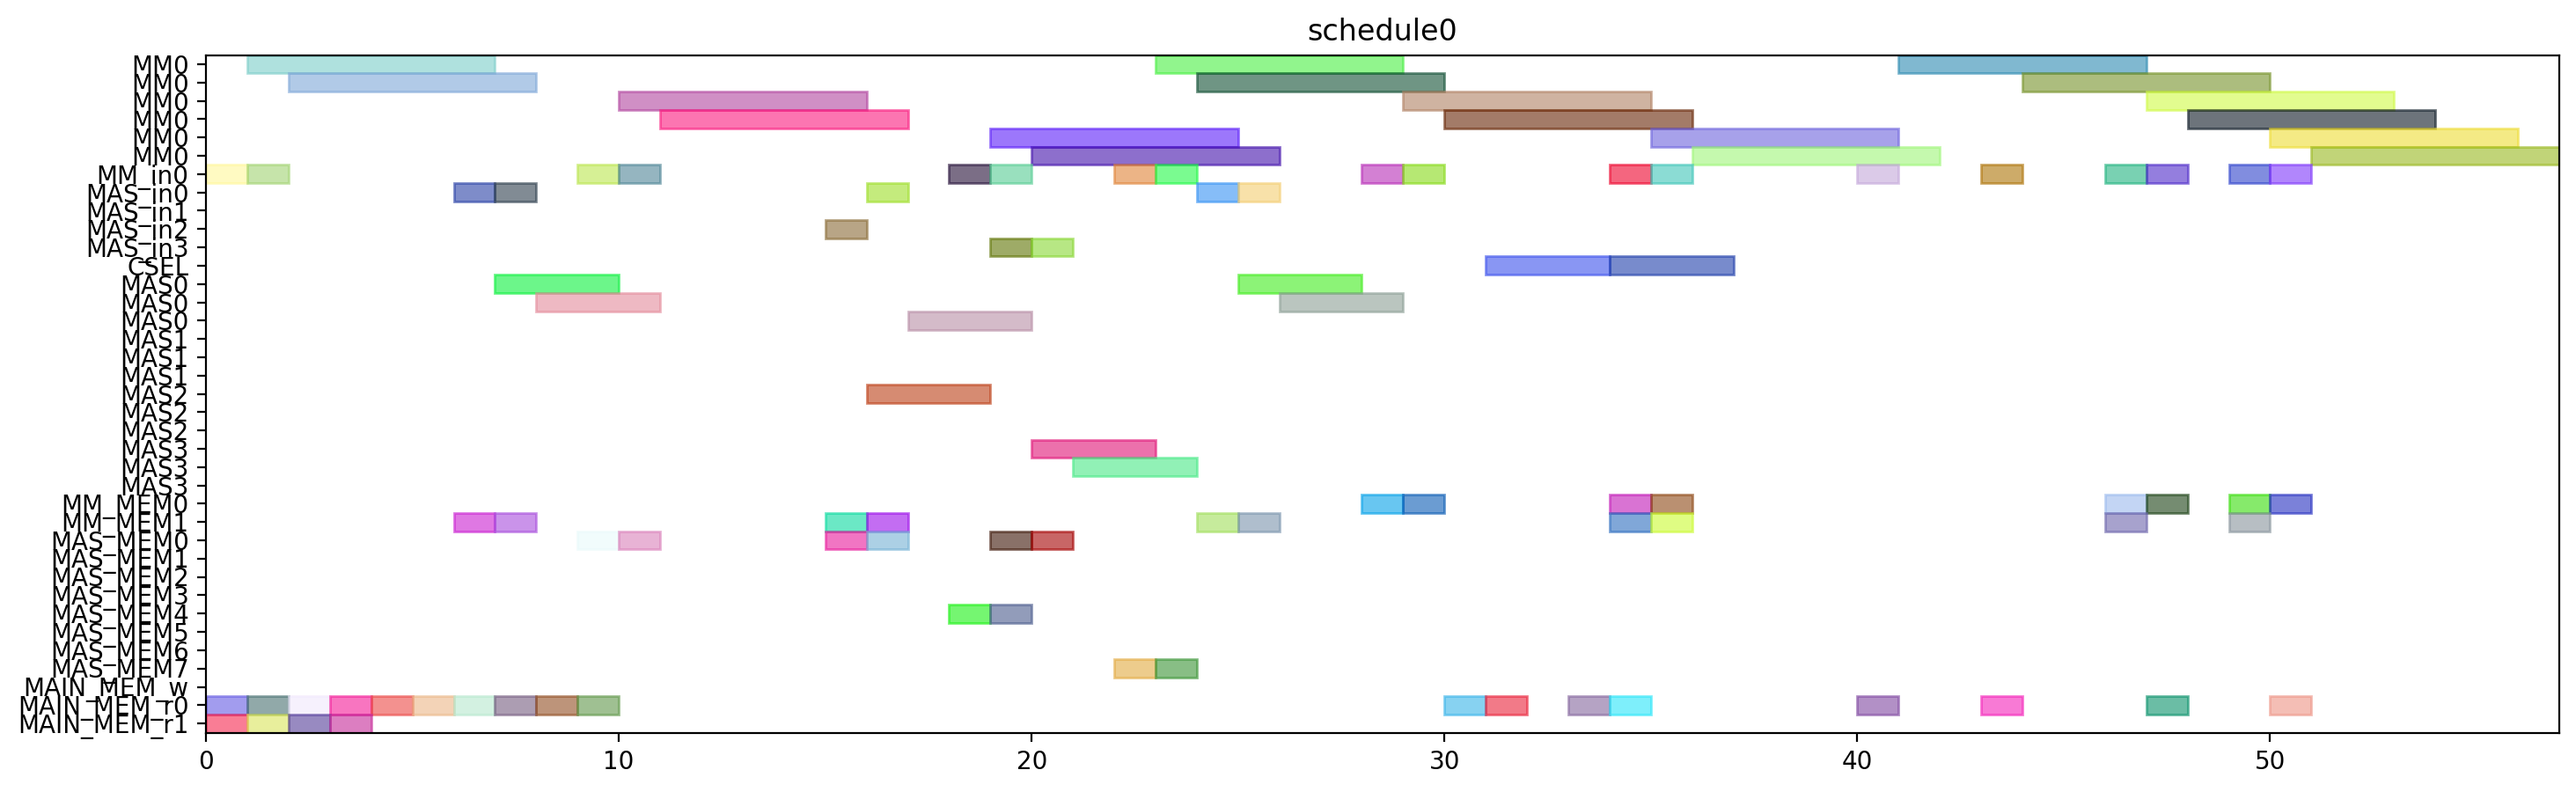

Here is the Python script that generated this plot:
from pyschedule import Scenario, solvers, plotters, alt


def solve():
	horizon = 90
	S = Scenario("schedule0", horizon=horizon)

	# resource
	MM = S.Resources('MM', num=1, size=6)
	MM_in = S.Resources('MM_in', num=1)
	MAS_in = S.Resources('MAS_in', num=4)
	CSEL = S.Resource('CSEL')
	MAS = S.Resources('MAS', num=4, size=3, periods=range(1, horizon))
	MM_MEM = S.Resources('MM_MEM', num=2)
	MAS_MEM = S.Resources('MAS_MEM', num=8)
	MAIN_MEM_w = S.Resource('MAIN_MEM_w', size=1)
	MAIN_MEM_r = S.Resources('MAIN_MEM_r', num=2)

	# result of previous scheduling

	# new tasks
	t20 = S.Task('t20', length=6, delay_cost=1)
	t20 += alt(MM)
	t20_in = S.Task('t20_in', length=1, delay_cost=1)
	t20_in += alt(MM_in)
	S += t20_in*MM_in[0]<=t20*MM[0]

	t20_mem0 = S.Task('t20_mem0', length=1, delay_cost=1)
	t20_mem0 += MAIN_MEM_r[0]
	t21 = S.Task('t21', length=6, delay_cost=1)
	t21 += alt(MM)
	t21_in = S.Task('t21_in', length=1, delay_cost=1)
	t21_in += alt(MM_in)
	S += t21_in*MM_in[0]<=t21*MM[0]

	t21_mem0 = S.Task('t21_mem0', length=1, delay_cost=1)
	t21_mem0 += MAIN_MEM_r[0]
	xit20 = S.Task('xit20', length=3, delay_cost=1)
	xit20 += alt(MAS)
	xit20_in = S.Task('xit20_in', length=1, delay_cost=1)
	xit20_in += alt(MAS_in)
	S += xit20_in*MAS_in[0]<=xit20*MAS[0]

	S += xit20_in*MAS_in[1]<=xit20*MAS[1]

	S += xit20_in*MAS_in[2]<=xit20*MAS[2]

	S += xit20_in*MAS_in[3]<=xit20*MAS[3]

	xit20_mem0 = S.Task('xit20_mem0', length=1, delay_cost=1)
	xit20_mem0 += MAIN_MEM_r[0]
	xit20_mem1 = S.Task('xit20_mem1', length=1, delay_cost=1)
	xit20_mem1 += alt(MM_MEM)
	S += (t20*MM[0])-1 < xit20_mem1*MM_MEM[1]
	S += xit20_mem1 <= xit20

	xit21 = S.Task('xit21', length=3, delay_cost=1)
	xit21 += alt(MAS)
	xit21_in = S.Task('xit21_in', length=1, delay_cost=1)
	xit21_in += alt(MAS_in)
	S += xit21_in*MAS_in[0]<=xit21*MAS[0]

	S += xit21_in*MAS_in[1]<=xit21*MAS[1]

	S += xit21_in*MAS_in[2]<=xit21*MAS[2]

	S += xit21_in*MAS_in[3]<=xit21*MAS[3]

	xit21_mem0 = S.Task('xit21_mem0', length=1, delay_cost=1)
	xit21_mem0 += MAIN_MEM_r[0]
	xit21_mem1 = S.Task('xit21_mem1', length=1, delay_cost=1)
	xit21_mem1 += alt(MM_MEM)
	S += (t21*MM[0])-1 < xit21_mem1*MM_MEM[1]
	S += xit21_mem1 <= xit21

	xi2t40 = S.Task('xi2t40', length=6, delay_cost=1)
	xi2t40 += alt(MM)
	xi2t40_in = S.Task('xi2t40_in', length=1, delay_cost=1)
	xi2t40_in += alt(MM_in)
	S += xi2t40_in*MM_in[0]<=xi2t40*MM[0]

	xi2t40_mem0 = S.Task('xi2t40_mem0', length=1, delay_cost=1)
	xi2t40_mem0 += alt(MAS_MEM)
	S += (xit20*MAS[0])-1 < xi2t40_mem0*MAS_MEM[0]
	S += (xit20*MAS[1])-1 < xi2t40_mem0*MAS_MEM[2]
	S += (xit20*MAS[2])-1 < xi2t40_mem0*MAS_MEM[4]
	S += (xit20*MAS[3])-1 < xi2t40_mem0*MAS_MEM[6]
	S += xi2t40_mem0 <= xi2t40

	xi2t41 = S.Task('xi2t41', length=6, delay_cost=1)
	xi2t41 += alt(MM)
	xi2t41_in = S.Task('xi2t41_in', length=1, delay_cost=1)
	xi2t41_in += alt(MM_in)
	S += xi2t41_in*MM_in[0]<=xi2t41*MM[0]

	xi2t41_mem0 = S.Task('xi2t41_mem0', length=1, delay_cost=1)
	xi2t41_mem0 += alt(MAS_MEM)
	S += (xit21*MAS[0])-1 < xi2t41_mem0*MAS_MEM[0]
	S += (xit21*MAS[1])-1 < xi2t41_mem0*MAS_MEM[2]
	S += (xit21*MAS[2])-1 < xi2t41_mem0*MAS_MEM[4]
	S += (xit21*MAS[3])-1 < xi2t41_mem0*MAS_MEM[6]
	S += xi2t41_mem0 <= xi2t41

	D_a_0 = S.Task('D_a_0', length=3, delay_cost=1)
	D_a_0 += alt(MAS)
	D_a_0_in = S.Task('D_a_0_in', length=1, delay_cost=1)
	D_a_0_in += alt(MAS_in)
	S += D_a_0_in*MAS_in[0]<=D_a_0*MAS[0]

	S += D_a_0_in*MAS_in[1]<=D_a_0*MAS[1]

	S += D_a_0_in*MAS_in[2]<=D_a_0*MAS[2]

	S += D_a_0_in*MAS_in[3]<=D_a_0*MAS[3]

	D_a_0_mem0 = S.Task('D_a_0_mem0', length=1, delay_cost=1)
	D_a_0_mem0 += alt(MAS_MEM)
	S += (xit20*MAS[0])-1 < D_a_0_mem0*MAS_MEM[0]
	S += (xit20*MAS[1])-1 < D_a_0_mem0*MAS_MEM[2]
	S += (xit20*MAS[2])-1 < D_a_0_mem0*MAS_MEM[4]
	S += (xit20*MAS[3])-1 < D_a_0_mem0*MAS_MEM[6]
	S += D_a_0_mem0 <= D_a_0

	D_a_0_mem1 = S.Task('D_a_0_mem1', length=1, delay_cost=1)
	D_a_0_mem1 += alt(MM_MEM)
	S += (xi2t40*MM[0])-1 < D_a_0_mem1*MM_MEM[1]
	S += D_a_0_mem1 <= D_a_0

	D_a_1 = S.Task('D_a_1', length=3, delay_cost=1)
	D_a_1 += alt(MAS)
	D_a_1_in = S.Task('D_a_1_in', length=1, delay_cost=1)
	D_a_1_in += alt(MAS_in)
	S += D_a_1_in*MAS_in[0]<=D_a_1*MAS[0]

	S += D_a_1_in*MAS_in[1]<=D_a_1*MAS[1]

	S += D_a_1_in*MAS_in[2]<=D_a_1*MAS[2]

	S += D_a_1_in*MAS_in[3]<=D_a_1*MAS[3]

	D_a_1_mem0 = S.Task('D_a_1_mem0', length=1, delay_cost=1)
	D_a_1_mem0 += alt(MAS_MEM)
	S += (xit21*MAS[0])-1 < D_a_1_mem0*MAS_MEM[0]
	S += (xit21*MAS[1])-1 < D_a_1_mem0*MAS_MEM[2]
	S += (xit21*MAS[2])-1 < D_a_1_mem0*MAS_MEM[4]
	S += (xit21*MAS[3])-1 < D_a_1_mem0*MAS_MEM[6]
	S += D_a_1_mem0 <= D_a_1

	D_a_1_mem1 = S.Task('D_a_1_mem1', length=1, delay_cost=1)
	D_a_1_mem1 += alt(MM_MEM)
	S += (xi2t41*MM[0])-1 < D_a_1_mem1*MM_MEM[1]
	S += D_a_1_mem1 <= D_a_1

	negD0 = S.Task('negD0', length=6, delay_cost=1)
	negD0 += alt(MM)
	negD0_in = S.Task('negD0_in', length=1, delay_cost=1)
	negD0_in += alt(MM_in)
	S += negD0_in*MM_in[0]<=negD0*MM[0]

	negD0_mem0 = S.Task('negD0_mem0', length=1, delay_cost=1)
	negD0_mem0 += alt(MAS_MEM)
	S += (D_a_0*MAS[0])-1 < negD0_mem0*MAS_MEM[0]
	S += (D_a_0*MAS[1])-1 < negD0_mem0*MAS_MEM[2]
	S += (D_a_0*MAS[2])-1 < negD0_mem0*MAS_MEM[4]
	S += (D_a_0*MAS[3])-1 < negD0_mem0*MAS_MEM[6]
	S += negD0_mem0 <= negD0

	negD0_mem1 = S.Task('negD0_mem1', length=1, delay_cost=1)
	negD0_mem1 += MAIN_MEM_r[1]
	negD1 = S.Task('negD1', length=6, delay_cost=1)
	negD1 += alt(MM)
	negD1_in = S.Task('negD1_in', length=1, delay_cost=1)
	negD1_in += alt(MM_in)
	S += negD1_in*MM_in[0]<=negD1*MM[0]

	negD1_mem0 = S.Task('negD1_mem0', length=1, delay_cost=1)
	negD1_mem0 += alt(MAS_MEM)
	S += (D_a_1*MAS[0])-1 < negD1_mem0*MAS_MEM[0]
	S += (D_a_1*MAS[1])-1 < negD1_mem0*MAS_MEM[2]
	S += (D_a_1*MAS[2])-1 < negD1_mem0*MAS_MEM[4]
	S += (D_a_1*MAS[3])-1 < negD1_mem0*MAS_MEM[6]
	S += negD1_mem0 <= negD1

	negD1_mem1 = S.Task('negD1_mem1', length=1, delay_cost=1)
	negD1_mem1 += MAIN_MEM_r[1]
	N_b0 = S.Task('N_b0', length=3, delay_cost=1)
	N_b0 += alt(MAS)
	N_b0_in = S.Task('N_b0_in', length=1, delay_cost=1)
	N_b0_in += alt(MAS_in)
	S += N_b0_in*MAS_in[0]<=N_b0*MAS[0]

	S += N_b0_in*MAS_in[1]<=N_b0*MAS[1]

	S += N_b0_in*MAS_in[2]<=N_b0*MAS[2]

	S += N_b0_in*MAS_in[3]<=N_b0*MAS[3]

	N_b0_mem0 = S.Task('N_b0_mem0', length=1, delay_cost=1)
	N_b0_mem0 += alt(MAS_MEM)
	S += (D_a_0*MAS[0])-1 < N_b0_mem0*MAS_MEM[0]
	S += (D_a_0*MAS[1])-1 < N_b0_mem0*MAS_MEM[2]
	S += (D_a_0*MAS[2])-1 < N_b0_mem0*MAS_MEM[4]
	S += (D_a_0*MAS[3])-1 < N_b0_mem0*MAS_MEM[6]
	S += N_b0_mem0 <= N_b0

	N_b0_mem1 = S.Task('N_b0_mem1', length=1, delay_cost=1)
	N_b0_mem1 += MAIN_MEM_r[1]
	N_b1 = S.Task('N_b1', length=3, delay_cost=1)
	N_b1 += alt(MAS)
	N_b1_in = S.Task('N_b1_in', length=1, delay_cost=1)
	N_b1_in += alt(MAS_in)
	S += N_b1_in*MAS_in[0]<=N_b1*MAS[0]

	S += N_b1_in*MAS_in[1]<=N_b1*MAS[1]

	S += N_b1_in*MAS_in[2]<=N_b1*MAS[2]

	S += N_b1_in*MAS_in[3]<=N_b1*MAS[3]

	N_b1_mem0 = S.Task('N_b1_mem0', length=1, delay_cost=1)
	N_b1_mem0 += alt(MAS_MEM)
	S += (D_a_1*MAS[0])-1 < N_b1_mem0*MAS_MEM[0]
	S += (D_a_1*MAS[1])-1 < N_b1_mem0*MAS_MEM[2]
	S += (D_a_1*MAS[2])-1 < N_b1_mem0*MAS_MEM[4]
	S += (D_a_1*MAS[3])-1 < N_b1_mem0*MAS_MEM[6]
	S += N_b1_mem0 <= N_b1

	N_b1_mem1 = S.Task('N_b1_mem1', length=1, delay_cost=1)
	N_b1_mem1 += MAIN_MEM_r[1]
	D0 = S.Task('D0', length=3, delay_cost=1)
	D0 += alt(MAS)
	D0_in = S.Task('D0_in', length=1, delay_cost=1)
	D0_in += alt(MAS_in)
	S += D0_in*MAS_in[0]<=D0*MAS[0]

	S += D0_in*MAS_in[1]<=D0*MAS[1]

	S += D0_in*MAS_in[2]<=D0*MAS[2]

	S += D0_in*MAS_in[3]<=D0*MAS[3]

	D0_mem0 = S.Task('D0_mem0', length=1, delay_cost=1)
	D0_mem0 += MAIN_MEM_r[0]
	D0_mem1 = S.Task('D0_mem1', length=1, delay_cost=1)
	D0_mem1 += alt(MM_MEM)
	S += (negD0*MM[0])-1 < D0_mem1*MM_MEM[1]
	S += D0_mem1 <= D0

	D1 = S.Task('D1', length=3, delay_cost=1)
	D1 += alt(MAS)
	D1_in = S.Task('D1_in', length=1, delay_cost=1)
	D1_in += alt(MAS_in)
	S += D1_in*MAS_in[0]<=D1*MAS[0]

	S += D1_in*MAS_in[1]<=D1*MAS[1]

	S += D1_in*MAS_in[2]<=D1*MAS[2]

	S += D1_in*MAS_in[3]<=D1*MAS[3]

	D1_mem0 = S.Task('D1_mem0', length=1, delay_cost=1)
	D1_mem0 += MAIN_MEM_r[0]
	D1_mem1 = S.Task('D1_mem1', length=1, delay_cost=1)
	D1_mem1 += alt(MM_MEM)
	S += (negD1*MM[0])-1 < D1_mem1*MM_MEM[1]
	S += D1_mem1 <= D1

	N0 = S.Task('N0', length=6, delay_cost=1)
	N0 += alt(MM)
	N0_in = S.Task('N0_in', length=1, delay_cost=1)
	N0_in += alt(MM_in)
	S += N0_in*MM_in[0]<=N0*MM[0]

	N0_mem0 = S.Task('N0_mem0', length=1, delay_cost=1)
	N0_mem0 += MAIN_MEM_r[0]
	N0_mem1 = S.Task('N0_mem1', length=1, delay_cost=1)
	N0_mem1 += alt(MAS_MEM)
	S += (N_b0*MAS[0])-1 < N0_mem1*MAS_MEM[1]
	S += (N_b0*MAS[1])-1 < N0_mem1*MAS_MEM[3]
	S += (N_b0*MAS[2])-1 < N0_mem1*MAS_MEM[5]
	S += (N_b0*MAS[3])-1 < N0_mem1*MAS_MEM[7]
	S += N0_mem1 <= N0

	N1 = S.Task('N1', length=6, delay_cost=1)
	N1 += alt(MM)
	N1_in = S.Task('N1_in', length=1, delay_cost=1)
	N1_in += alt(MM_in)
	S += N1_in*MM_in[0]<=N1*MM[0]

	N1_mem0 = S.Task('N1_mem0', length=1, delay_cost=1)
	N1_mem0 += MAIN_MEM_r[0]
	N1_mem1 = S.Task('N1_mem1', length=1, delay_cost=1)
	N1_mem1 += alt(MAS_MEM)
	S += (N_b1*MAS[0])-1 < N1_mem1*MAS_MEM[1]
	S += (N_b1*MAS[1])-1 < N1_mem1*MAS_MEM[3]
	S += (N_b1*MAS[2])-1 < N1_mem1*MAS_MEM[5]
	S += (N_b1*MAS[3])-1 < N1_mem1*MAS_MEM[7]
	S += N1_mem1 <= N1

	Z0 = S.Task('Z0', length=3, delay_cost=1)
	Z0 += alt(CSEL)

	Z0_mem0 = S.Task('Z0_mem0', length=1, delay_cost=1)
	Z0_mem0 += MAIN_MEM_r[0]
	S += D0+2 < Z0_mem0
	S += Z0_mem0 <= Z0+ 0

	Z0_mem1 = S.Task('Z0_mem1', length=1, delay_cost=1)
	Z0_mem1 += MAIN_MEM_r[0]
	S += D0+2 < Z0_mem1
	S += Z0_mem1 <= Z0+ 1

	Z0_mem2 = S.Task('Z0_mem2', length=1, delay_cost=1)
	Z0_mem2 += MAIN_MEM_r[0]
	Z1 = S.Task('Z1', length=3, delay_cost=1)
	Z1 += alt(CSEL)

	Z1_mem0 = S.Task('Z1_mem0', length=1, delay_cost=1)
	Z1_mem0 += MAIN_MEM_r[0]
	S += D1+2 < Z1_mem0
	S += Z1_mem0 <= Z1+ 0

	Z1_mem1 = S.Task('Z1_mem1', length=1, delay_cost=1)
	Z1_mem1 += MAIN_MEM_r[0]
	S += D1+2 < Z1_mem1
	S += Z1_mem1 <= Z1+ 1

	Z1_mem2 = S.Task('Z1_mem2', length=1, delay_cost=1)
	Z1_mem2 += MAIN_MEM_r[0]
	N20 = S.Task('N20', length=6, delay_cost=1)
	N20 += alt(MM)
	N20_in = S.Task('N20_in', length=1, delay_cost=1)
	N20_in += alt(MM_in)
	S += N20_in*MM_in[0]<=N20*MM[0]

	N20_mem0 = S.Task('N20_mem0', length=1, delay_cost=1)
	N20_mem0 += alt(MM_MEM)
	S += (N0*MM[0])-1 < N20_mem0*MM_MEM[0]
	S += N20_mem0 <= N20

	N21 = S.Task('N21', length=6, delay_cost=1)
	N21 += alt(MM)
	N21_in = S.Task('N21_in', length=1, delay_cost=1)
	N21_in += alt(MM_in)
	S += N21_in*MM_in[0]<=N21*MM[0]

	N21_mem0 = S.Task('N21_mem0', length=1, delay_cost=1)
	N21_mem0 += alt(MM_MEM)
	S += (N1*MM[0])-1 < N21_mem0*MM_MEM[0]
	S += N21_mem0 <= N21

	D20 = S.Task('D20', length=6, delay_cost=1)
	D20 += alt(MM)
	D20_in = S.Task('D20_in', length=1, delay_cost=1)
	D20_in += alt(MM_in)
	S += D20_in*MM_in[0]<=D20*MM[0]

	D20_mem0 = S.Task('D20_mem0', length=1, delay_cost=1)
	D20_mem0 += MAIN_MEM_r[0]
	S += Z0+6 < D20_mem0
	S += D20_mem0 <= D20

	D21 = S.Task('D21', length=6, delay_cost=1)
	D21 += alt(MM)
	D21_in = S.Task('D21_in', length=1, delay_cost=1)
	D21_in += alt(MM_in)
	S += D21_in*MM_in[0]<=D21*MM[0]

	D21_mem0 = S.Task('D21_mem0', length=1, delay_cost=1)
	D21_mem0 += MAIN_MEM_r[0]
	S += Z1+6 < D21_mem0
	S += D21_mem0 <= D21

	N30 = S.Task('N30', length=6, delay_cost=1)
	N30 += alt(MM)
	N30_in = S.Task('N30_in', length=1, delay_cost=1)
	N30_in += alt(MM_in)
	S += N30_in*MM_in[0]<=N30*MM[0]

	N30_mem0 = S.Task('N30_mem0', length=1, delay_cost=1)
	N30_mem0 += alt(MM_MEM)
	S += (N20*MM[0])-1 < N30_mem0*MM_MEM[0]
	S += N30_mem0 <= N30

	N30_mem1 = S.Task('N30_mem1', length=1, delay_cost=1)
	N30_mem1 += alt(MM_MEM)
	S += (N0*MM[0])-1 < N30_mem1*MM_MEM[1]
	S += N30_mem1 <= N30

	N31 = S.Task('N31', length=6, delay_cost=1)
	N31 += alt(MM)
	N31_in = S.Task('N31_in', length=1, delay_cost=1)
	N31_in += alt(MM_in)
	S += N31_in*MM_in[0]<=N31*MM[0]

	N31_mem0 = S.Task('N31_mem0', length=1, delay_cost=1)
	N31_mem0 += alt(MM_MEM)
	S += (N21*MM[0])-1 < N31_mem0*MM_MEM[0]
	S += N31_mem0 <= N31

	N31_mem1 = S.Task('N31_mem1', length=1, delay_cost=1)
	N31_mem1 += alt(MM_MEM)
	S += (N1*MM[0])-1 < N31_mem1*MM_MEM[1]
	S += N31_mem1 <= N31

	V0 = S.Task('V0', length=6, delay_cost=1)
	V0 += alt(MM)
	V0_in = S.Task('V0_in', length=1, delay_cost=1)
	V0_in += alt(MM_in)
	S += V0_in*MM_in[0]<=V0*MM[0]

	V0_mem0 = S.Task('V0_mem0', length=1, delay_cost=1)
	V0_mem0 += alt(MM_MEM)
	S += (D20*MM[0])-1 < V0_mem0*MM_MEM[0]
	S += V0_mem0 <= V0

	V0_mem1 = S.Task('V0_mem1', length=1, delay_cost=1)
	V0_mem1 += MAIN_MEM_r[0]
	S += Z0+6 < V0_mem1
	S += V0_mem1 <= V0

	V1 = S.Task('V1', length=6, delay_cost=1)
	V1 += alt(MM)
	V1_in = S.Task('V1_in', length=1, delay_cost=1)
	V1_in += alt(MM_in)
	S += V1_in*MM_in[0]<=V1*MM[0]

	V1_mem0 = S.Task('V1_mem0', length=1, delay_cost=1)
	V1_mem0 += alt(MM_MEM)
	S += (D21*MM[0])-1 < V1_mem0*MM_MEM[0]
	S += V1_mem0 <= V1

	V1_mem1 = S.Task('V1_mem1', length=1, delay_cost=1)
	V1_mem1 += MAIN_MEM_r[0]
	S += Z1+6 < V1_mem1
	S += V1_mem1 <= V1

	ND20 = S.Task('ND20', length=6, delay_cost=1)
	ND20 += alt(MM)
	ND20_in = S.Task('ND20_in', length=1, delay_cost=1)
	ND20_in += alt(MM_in)
	S += ND20_in*MM_in[0]<=ND20*MM[0]

	ND20_mem0 = S.Task('ND20_mem0', length=1, delay_cost=1)
	ND20_mem0 += alt(MM_MEM)
	S += (N0*MM[0])-1 < ND20_mem0*MM_MEM[0]
	S += ND20_mem0 <= ND20

	ND20_mem1 = S.Task('ND20_mem1', length=1, delay_cost=1)
	ND20_mem1 += alt(MM_MEM)
	S += (D20*MM[0])-1 < ND20_mem1*MM_MEM[1]
	S += ND20_mem1 <= ND20

	ND21 = S.Task('ND21', length=6, delay_cost=1)
	ND21 += alt(MM)
	ND21_in = S.Task('ND21_in', length=1, delay_cost=1)
	ND21_in += alt(MM_in)
	S += ND21_in*MM_in[0]<=ND21*MM[0]

	ND21_mem0 = S.Task('ND21_mem0', length=1, delay_cost=1)
	ND21_mem0 += alt(MM_MEM)
	S += (N1*MM[0])-1 < ND21_mem0*MM_MEM[0]
	S += ND21_mem0 <= ND21

	ND21_mem1 = S.Task('ND21_mem1', length=1, delay_cost=1)
	ND21_mem1 += alt(MM_MEM)
	S += (D21*MM[0])-1 < ND21_mem1*MM_MEM[1]
	S += ND21_mem1 <= ND21

	solvers.mip.solve(S,msg=1,kind='CPLEX',ratio_gap=1.01)

	solution = [['hoge']*len(S.solution()[1]) for i in range(len(S.solution()))]
	for i in range(len(S.solution())):
		for j in range(len(S.solution()[i])):
			solution[i][j]=str(S.solution()[i][j])
	print(solution)

	cycles = int(solution[-1][3])

	pic_file_name = "/home/mfukuda/ABE/multiRAM_multiMAS_16mux/scheduling_result/stage6MM1_stage3MAS4/2xSSWU_BEFORE_EXP/schedule0.png"
	if(S.solution() != []):
		plotters.matplotlib.plot(S,img_filename=pic_file_name, show_task_labels=False, fig_size=(cycles*0.25+3, 5))

	return solution
